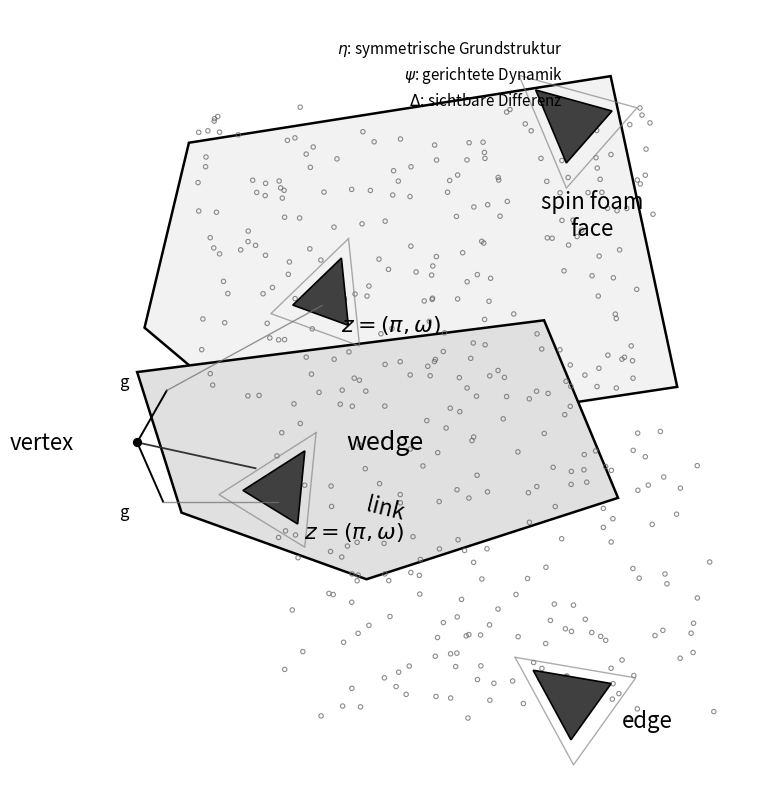

This chart was generated by the following Python code:
import numpy as np
import matplotlib.pyplot as plt
from matplotlib.patches import Polygon

# ==========================================
# MS / MSM – Sinnformbild (Spin-Foam inspiriert)
# Statische Visualisierung
# ==========================================

# ----------------------------
# SETTINGS
# ----------------------------
SEED = 7
POINT_COUNT = 220
SHOW_LABELS = True
SHOW_GRID_POINTS = True

# Einfluss des Modells
ETA_DENSITY = 1.0     # Grundstruktur
PSI_STRENGTH = 1.0    # Richtungsdynamik
DELTA_STRENGTH = 1.0  # sichtbare Differenz

# ----------------------------
# HELPERS
# ----------------------------
rng = np.random.default_rng(SEED)

def draw_triangle(ax, center, size=0.45, angle=0.0,
                  facecolor="0.25", edgecolor="black",
                  alpha=1.0, linewidth=1.2):
    """
    Zeichnet ein kleines gerichtetes Dreieck (wedge marker).
    """
    cx, cy = center
    base = np.array([
        [0.0, 1.0],
        [-0.85, -0.75],
        [0.85, -0.75]
    ]) * size

    rot = np.array([
        [np.cos(angle), -np.sin(angle)],
        [np.sin(angle),  np.cos(angle)]
    ])

    pts = base @ rot.T
    pts[:, 0] += cx
    pts[:, 1] += cy

    tri = Polygon(
        pts,
        closed=True,
        facecolor=facecolor,
        edgecolor=edgecolor,
        alpha=alpha,
        linewidth=linewidth
    )
    ax.add_patch(tri)
    return pts

def draw_wire_triangle(ax, center, size=0.75, angle=0.0,
                       color="0.5", linewidth=1.0, alpha=0.65):
    """
    Zeichnet ein transparentes Hilfsdreieck hinter dem dunklen Keil.
    """
    cx, cy = center
    base = np.array([
        [0.0, 1.0],
        [-0.85, -0.75],
        [0.85, -0.75]
    ]) * size

    rot = np.array([
        [np.cos(angle), -np.sin(angle)],
        [np.sin(angle),  np.cos(angle)]
    ])

    pts = base @ rot.T
    pts[:, 0] += cx
    pts[:, 1] += cy

    pts_loop = np.vstack([pts, pts[0]])
    ax.plot(pts_loop[:, 0], pts_loop[:, 1], color=color, lw=linewidth, alpha=alpha)

def noisy_points_in_region(xmin, xmax, ymin, ymax, count):
    xs = rng.uniform(xmin, xmax, count)
    ys = rng.uniform(ymin, ymax, count)
    return xs, ys

# ----------------------------
# FIGURE
# ----------------------------
fig, ax = plt.subplots(figsize=(8, 10))
fig.patch.set_facecolor("white")
ax.set_facecolor("white")

# ----------------------------
# META-FLÄCHEN (face / wedge area)
# ----------------------------
# Große obere face
face_poly = np.array([
    [2.1, 8.6],
    [7.8, 9.5],
    [8.7, 5.3],
    [3.4, 4.5],
    [1.5, 6.1]
])

# Mittlerer wedge / Sinnkeil
wedge_poly = np.array([
    [1.4, 5.5],
    [6.9, 6.2],
    [7.9, 3.8],
    [4.5, 2.7],
    [2.0, 3.6]
])

face_patch = Polygon(face_poly, closed=True, facecolor="0.95", edgecolor="black", linewidth=1.8)
wedge_patch = Polygon(wedge_poly, closed=True, facecolor="0.88", edgecolor="black", linewidth=1.8)

ax.add_patch(face_patch)
ax.add_patch(wedge_patch)

# ----------------------------
# ETA = symmetrische Grundstruktur
# -> Hintergrundpunkte
# ----------------------------
if SHOW_GRID_POINTS:
    # obere Fläche
    xs1, ys1 = noisy_points_in_region(2.2, 8.4, 4.9, 9.1, int(POINT_COUNT * ETA_DENSITY))
    ax.scatter(xs1, ys1, s=10, facecolors="none", edgecolors="0.4", linewidths=0.8, alpha=0.75)

    # untere / rechte Fläche
    xs2, ys2 = noisy_points_in_region(3.2, 9.2, 0.8, 5.0, int(POINT_COUNT * 0.75 * ETA_DENSITY))
    ax.scatter(xs2, ys2, s=10, facecolors="none", edgecolors="0.4", linewidths=0.8, alpha=0.75)

# ----------------------------
# VERTEX / Bezugspunkt
# ----------------------------
vertex = np.array([1.4, 4.55])
ax.scatter([vertex[0]], [vertex[1]], s=32, color="black", zorder=5)

# zwei kleine Markierungen an der Kante
g1 = np.array([1.8, 5.25])
g2 = np.array([1.75, 3.75])

ax.plot([vertex[0], g1[0]], [vertex[1], g1[1]], color="black", lw=1.4)
ax.plot([vertex[0], g2[0]], [vertex[1], g2[1]], color="black", lw=1.4)

# kleine g-Marken
ax.text(1.15, 5.3, "g", fontsize=12)
ax.text(1.15, 3.55, "g", fontsize=12)

# ----------------------------
# PSI = gerichtete Dynamik
# -> drei Wedges / gerichtete Keile
# ----------------------------
# oberer Keil
c_top = (4.0, 6.6)
draw_wire_triangle(ax, c_top, size=0.75, angle=-0.35)
draw_triangle(ax, c_top, size=0.42 * PSI_STRENGTH + 0.05, angle=-0.35, facecolor="0.25")

# mittlerer Keil
c_mid = (3.4, 4.0)
draw_wire_triangle(ax, c_mid, size=0.80, angle=-0.55)
draw_triangle(ax, c_mid, size=0.46 * PSI_STRENGTH + 0.05, angle=-0.55, facecolor="0.25")

# unterer rechter Keil
c_low = (7.2, 1.15)
draw_wire_triangle(ax, c_low, size=0.85, angle=0.95)
draw_triangle(ax, c_low, size=0.50 * PSI_STRENGTH + 0.05, angle=0.95, facecolor="0.25")

# oberer rechter Keil
c_top_right = (7.2, 8.95)
draw_wire_triangle(ax, c_top_right, size=0.85, angle=0.85)
draw_triangle(ax, c_top_right, size=0.50 * PSI_STRENGTH + 0.05, angle=0.85, facecolor="0.25")

# ----------------------------
# LINKS / DELTA
# -> sichtbare Verbindungen / Differenzen
# ----------------------------
# Link vom vertex zum mittleren wedge
ax.plot([vertex[0], c_mid[0] - 0.4], [vertex[1], c_mid[1] + 0.2], color="0.2", lw=1.3 * DELTA_STRENGTH)

# zusätzliche feine Verbindungslinien
ax.plot([g1[0], c_top[0] - 0.1], [g1[1], c_top[1] - 0.2], color="0.45", lw=1.0, alpha=0.75)
ax.plot([g2[0], c_mid[0] - 0.1], [g2[1], c_mid[1] - 0.25], color="0.45", lw=1.0, alpha=0.75)

# ----------------------------
# TEXT / BESCHRIFTUNG
# ----------------------------
if SHOW_LABELS:
    ax.text(7.55, 7.35, "spin foam\nface", fontsize=16, ha="center")
    ax.text(4.75, 4.45, "wedge", fontsize=18, ha="center")
    ax.text(4.75, 3.5, "link", fontsize=16, ha="center", rotation=-14)
    ax.text(0.55, 4.45, "vertex", fontsize=16, ha="right")

    ax.text(4.15, 6.05, r"$z=(\pi,\omega)$", fontsize=16)
    ax.text(3.65, 3.25, r"$z=(\pi,\omega)$", fontsize=16)

    ax.text(7.95, 0.7, "edge", fontsize=16, ha="left")

    # MS-Modell-Hinweise
    ax.text(7.15, 9.8, r"$\eta$: symmetrische Grundstruktur", fontsize=11, ha="right")
    ax.text(7.15, 9.45, r"$\psi$: gerichtete Dynamik", fontsize=11, ha="right")
    ax.text(7.15, 9.1, r"$\Delta$: sichtbare Differenz", fontsize=11, ha="right")

# ----------------------------
# LAYOUT
# ----------------------------
ax.set_xlim(0, 10)
ax.set_ylim(0, 10.4)
ax.set_aspect("equal")
ax.axis("off")

plt.tight_layout()
plt.show()
